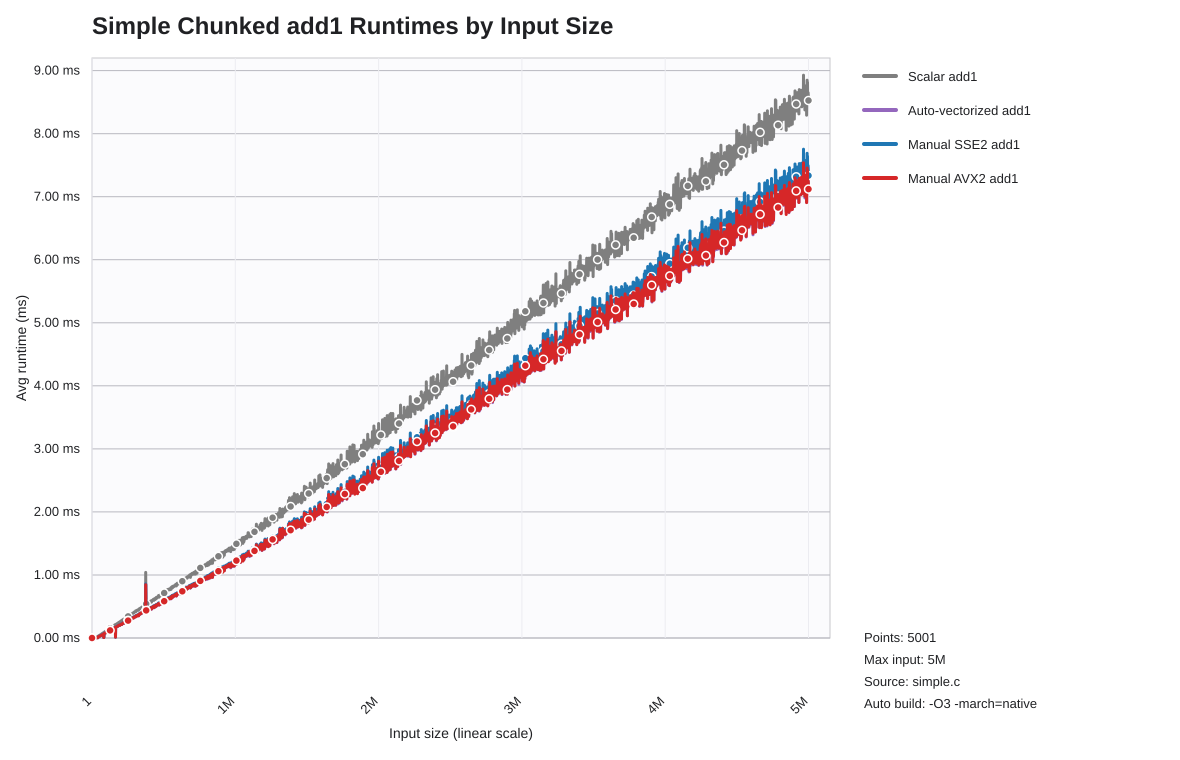

The table this chart was drawn from, first rows:
list_len, scalar_seconds, auto_seconds, sse2_seconds, avx2_seconds
1, 0.000000170, 0.000000090, 0.000000100, 0.000000090
1001, 0.000000860, 0.000000540, 0.000000550, 0.000000540
2001, 0.000001250, 0.000000650, 0.000000670, 0.000000660
3001, 0.000001641, 0.000000810, 0.000000850, 0.000000820
4001, 0.000001930, 0.000000840, 0.000000870, 0.000000840
5001, 0.000002280, 0.000000920, 0.000000980, 0.000000910
6001, 0.000002630, 0.000001040, 0.000001120, 0.000001040
7001, 0.000002940, 0.000001100, 0.000001190, 0.000001100
8001, 0.000003280, 0.000001170, 0.000001260, 0.000001170
9001, 0.000003600, 0.000001240, 0.000001350, 0.000001240
10001, 0.000003911, 0.000001310, 0.000001420, 0.000001300
11001, 0.000004290, 0.000001440, 0.000001560, 0.000001430
12001, 0.000004620, 0.000001500, 0.000001650, 0.000001500
13001, 0.000004951, 0.000001560, 0.000001650, 0.000001570
14001, 0.000005250, 0.000001610, 0.000001800, 0.000001620
15001, 0.000005601, 0.000001700, 0.000001900, 0.000001700
16001, 0.000005890, 0.000001750, 0.000001960, 0.000001770
17001, 0.000006220, 0.000001831, 0.000002060, 0.000001830
18001, 0.000006540, 0.000001890, 0.000002120, 0.000001920
19001, 0.000006891, 0.000001990, 0.000002251, 0.000001980
20001, 0.000007170, 0.000002030, 0.000002270, 0.000002040
21001, 0.000007580, 0.000002160, 0.000002420, 0.000002170
22001, 0.000007900, 0.000002251, 0.000002500, 0.000002240
23001, 0.000008220, 0.000002300, 0.000002590, 0.000002320
24001, 0.000008540, 0.000002370, 0.000002660, 0.000002370
25001, 0.000008880, 0.000002420, 0.000002740, 0.000002460
26001, 0.000009220, 0.000002490, 0.000002830, 0.000002490
27001, 0.000009480, 0.000002520, 0.000002910, 0.000002560
28001, 0.000009850, 0.000002620, 0.000003020, 0.000002640
29001, 0.00001009, 0.000002660, 0.000002880, 0.000002680
30001, 0.00001042, 0.000002720, 0.000002910, 0.000002750
31001, 0.00001069, 0.000002770, 0.000002940, 0.000002810
32001, 0.0000112, 0.000002900, 0.000003320, 0.000002870
33001, 0.00001148, 0.000002920, 0.000003410, 0.000002950
34001, 0.00001428, 0.000005480, 0.000005940, 0.000005441
35001, 0.00001566, 0.000006631, 0.000006990, 0.000006670
36001, 0.00001764, 0.000008260, 0.000008500, 0.000008440
37001, 0.00001826, 0.000008950, 0.000009140, 0.000008910
38001, 0.00002059, 0.00001045, 0.00001136, 0.00001088
39001, 0.00002235, 0.00001245, 0.00001254, 0.00001244
40001, 0.00002353, 0.00001348, 0.00001382, 0.00001347
41001, 0.00001421, 0.000004000, 0.000004220, 0.000004020
42001, 0.00002649, 0.00001555, 0.00001547, 0.00001535
43001, 0.00002848, 0.00001699, 0.00001736, 0.00001686
44001, 0.00002958, 0.0000184, 0.00001805, 0.00001778
45001, 0.00003168, 0.00002028, 0.0000194, 0.00001936
46001, 0.00003239, 0.00002128, 0.00002136, 0.00002141
47001, 0.00003462, 0.00002301, 0.00002324, 0.00002273
48001, 0.00003673, 0.00002316, 0.00002379, 0.00002333
49001, 0.00003722, 0.0000245, 0.00002564, 0.00002462
50001, 0.00003939, 0.00002593, 0.00002643, 0.00002623
51001, 0.00004028, 0.0000262, 0.00002815, 0.00002675
52001, 0.00004176, 0.00002712, 0.00002728, 0.00002695
53001, 0.00004188, 0.00002802, 0.00002823, 0.00002798
54001, 0.00004346, 0.00002951, 0.00003074, 0.00002961
55001, 0.00004531, 0.00003093, 0.0000316, 0.000031
56001, 0.00004775, 0.00003134, 0.00003182, 0.00003253
57001, 0.00004787, 0.00003338, 0.00003376, 0.00003319
58001, 0.00004823, 0.00003314, 0.00003402, 0.00003331
59001, 0.00005027, 0.00003576, 0.00003567, 0.00003509
... 4,941 more rows
